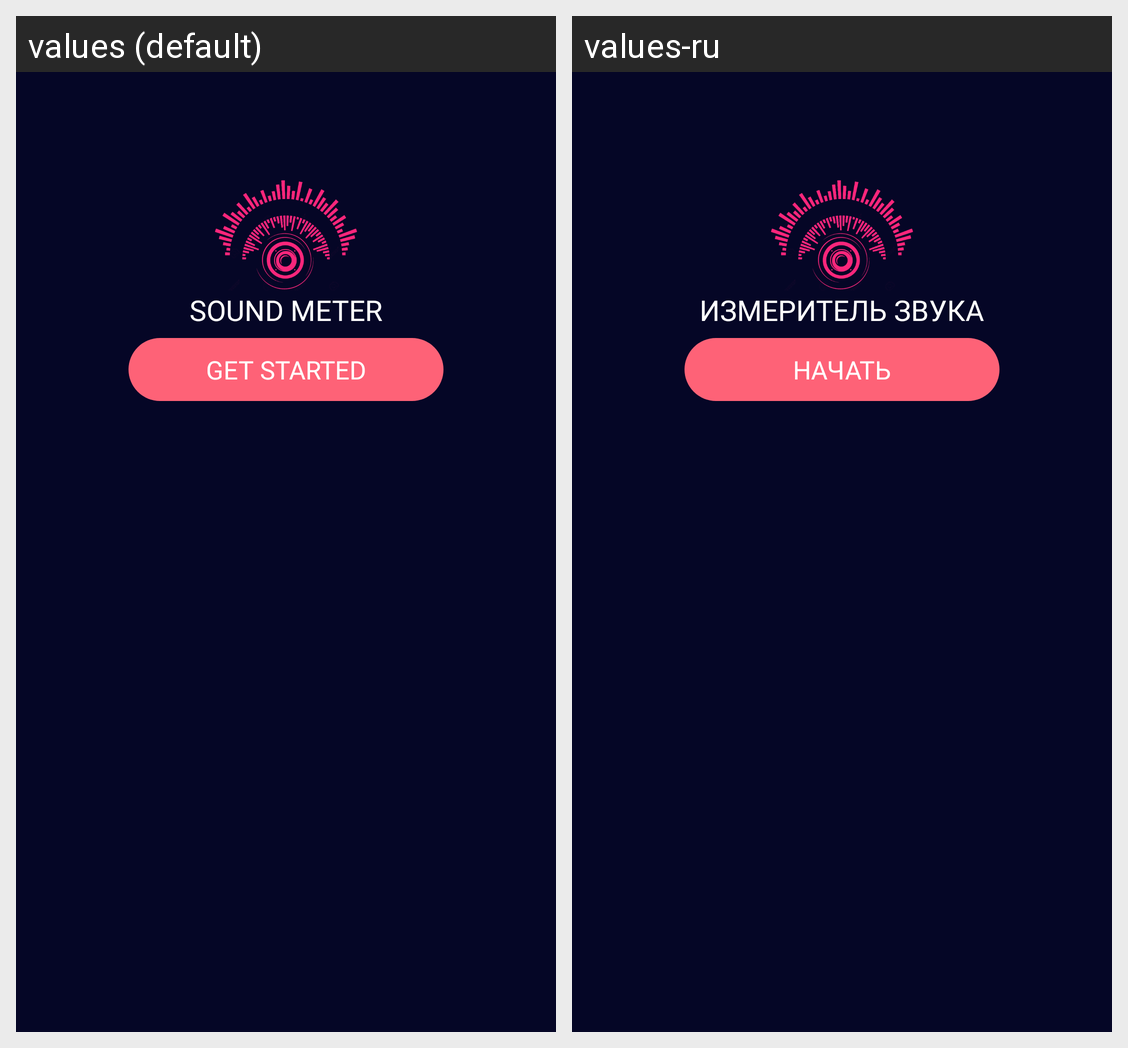

Strings drawn on this Android screen and how each of the app's shown locales translates them:
Android screen res/layout/activity_click_to_start.xml rendered under 2 locales, left to right: values (default), values-ru. Device: Nexus 5 (rendered at 1080×1920; each locale shown at half size, 540×960, under a caption strip naming it); theme AppTheme.
Strings drawn on this screen, with the default value and each locale's value (text and hints the layout hard-codes, and strings that could not be matched under every locale, appear in the picture but are not listed):

sound_meter_all_caps
  values: SOUND METER
  values-ru: ИЗМЕРИТЕЛЬ ЗВУКА

get_started
  values: get started
  values-ru: начать
